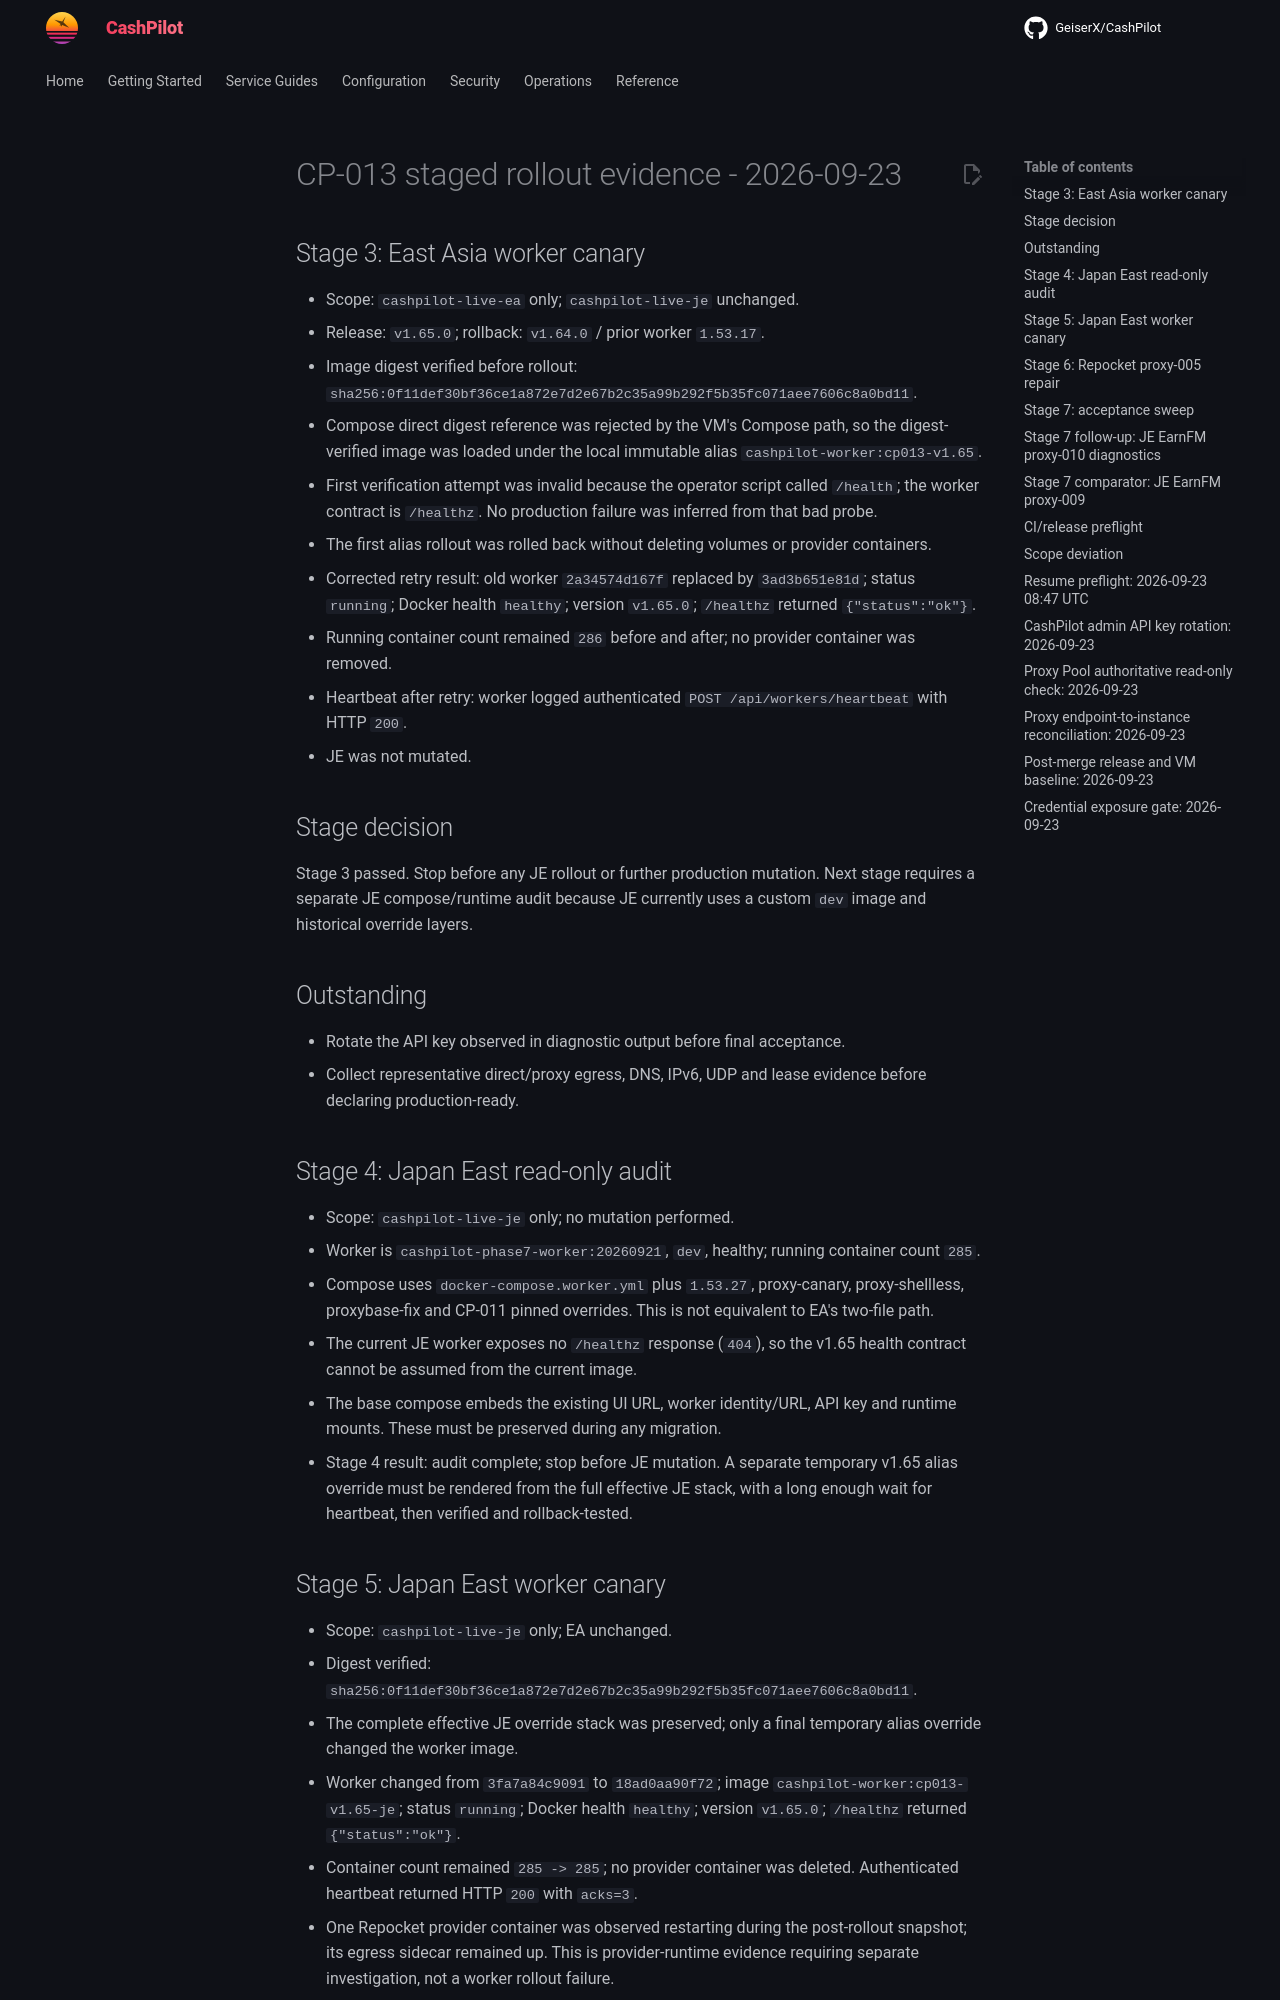

repository: assetforgeai-tech/CashPilot · page: evidence/CP-013-2026-09-23/index.html · generator: mkdocs

# CP-013 staged rollout evidence - 2026-09-23

## Stage 3: East Asia worker canary

- Scope: `cashpilot-live-ea` only; `cashpilot-live-je` unchanged.
- Release: `v1.65.0`; rollback: `v1.64.0` / prior worker `1.53.17`.
- Image digest verified before rollout: `sha256:0f11def30bf36ce1a872e7d2e67b2c35a99b292f5b35fc071aee7606c8a0bd11`.
- Compose direct digest reference was rejected by the VM's Compose path, so the digest-verified image was loaded under the local immutable alias `cashpilot-worker:cp013-v1.65`.
- First verification attempt was invalid because the operator script called `/health`; the worker contract is `/healthz`. No production failure was inferred from that bad probe.
- The first alias rollout was rolled back without deleting volumes or provider containers.
- Corrected retry result: old worker `2a34574d167f` replaced by `3ad3b651e81d`; status `running`; Docker health `healthy`; version `v1.65.0`; `/healthz` returned `{"status":"ok"}`.
- Running container count remained `286` before and after; no provider container was removed.
- Heartbeat after retry: worker logged authenticated `POST /api/workers/heartbeat` with HTTP `200`.
- JE was not mutated.

## Stage decision

Stage 3 passed. Stop before any JE rollout or further production mutation. Next stage requires a separate JE compose/runtime audit because JE currently uses a custom `dev` image and historical override layers.

## Outstanding

- Rotate the API key observed in diagnostic output before final acceptance.
- Collect representative direct/proxy egress, DNS, IPv6, UDP and lease evidence before declaring production-ready.

## Stage 4: Japan East read-only audit

- Scope: `cashpilot-live-je` only; no mutation performed.
- Worker is `cashpilot-phase7-worker:20260921`, `dev`, healthy; running container count `285`.
- Compose uses `docker-compose.worker.yml` plus `1.53.27`, proxy-canary, proxy-shellless, proxybase-fix and CP-011 pinned overrides. This is not equivalent to EA's two-file path.
- The current JE worker exposes no `/healthz` response (`404`), so the v1.65 health contract cannot be assumed from the current image.
- The base compose embeds the existing UI URL, worker identity/URL, API key and runtime mounts. These must be preserved during any migration.
- Stage 4 result: audit complete; stop before JE mutation. A separate temporary v1.65 alias override must be rendered from the full effective JE stack, with a long enough wait for heartbeat, then verified and rollback-tested.

## Stage 5: Japan East worker canary

- Scope: `cashpilot-live-je` only; EA unchanged.
- Digest verified: `sha256:0f11def30bf36ce1a872e7d2e67b2c35a99b292f5b35fc071aee7606c8a0bd11`.
- The complete effective JE override stack was preserved; only a final temporary alias override changed the worker image.
- Worker changed from `3fa7a84c9091` to `18ad0aa90f72`; image `cashpilot-worker:cp013-v1.65-je`; status `running`; Docker health `healthy`; version `v1.65.0`; `/healthz` returned `{"status":"ok"}`.
- Container count remained `285 -> 285`; no provider container was deleted. Authenticated heartbeat returned HTTP `200` with `acks=3`.
- One Repocket provider container was observed restarting during the post-rollout snapshot; its egress sidecar remained up. This is provider-runtime evidence requiring separate investigation, not a worker rollout failure.
- Stage 5 result: worker rollout passed. Stop before any further mutation and investigate the Repocket restart separately.
